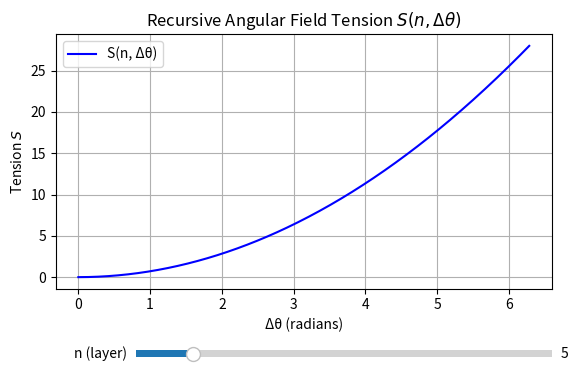

Recreate this plot in Python.
import numpy as np
import matplotlib.pyplot as plt
from matplotlib.widgets import Slider

# --- Constants ---
alpha = 1.035  # Bridge Formula scaling
L0 = 1.0       # Base radius unit

# --- Recursive Functions ---


def R_n(n):
    return alpha ** (-n) * L0


def compute_S(n, delta_theta):
    R = R_n(n)
    return R**2 * delta_theta**2


# --- Plot Setup ---
fig, ax = plt.subplots()
plt.subplots_adjust(bottom=0.35)

theta_vals = np.linspace(0, 2 * np.pi, 500)
n0 = 5
S_vals = [compute_S(n0, dtheta) for dtheta in theta_vals]

line, = ax.plot(theta_vals, S_vals, label='S(n, Δθ)', color='blue')
ax.set_title("Recursive Angular Field Tension $S(n, \Delta\\theta)$")
ax.set_xlabel("Δθ (radians)")
ax.set_ylabel("Tension $S$")
ax.legend()
ax.grid(True)

# --- Slider ---
ax_n = plt.axes([0.25, 0.20, 0.65, 0.03])
slider_n = Slider(ax_n, 'n (layer)', 1, 30, valinit=n0, valstep=1)


def update(val):
    n = int(slider_n.val)
    S_vals = [compute_S(n, dtheta) for dtheta in theta_vals]
    line.set_ydata(S_vals)
    fig.canvas.draw_idle()


slider_n.on_changed(update)

plt.show()
